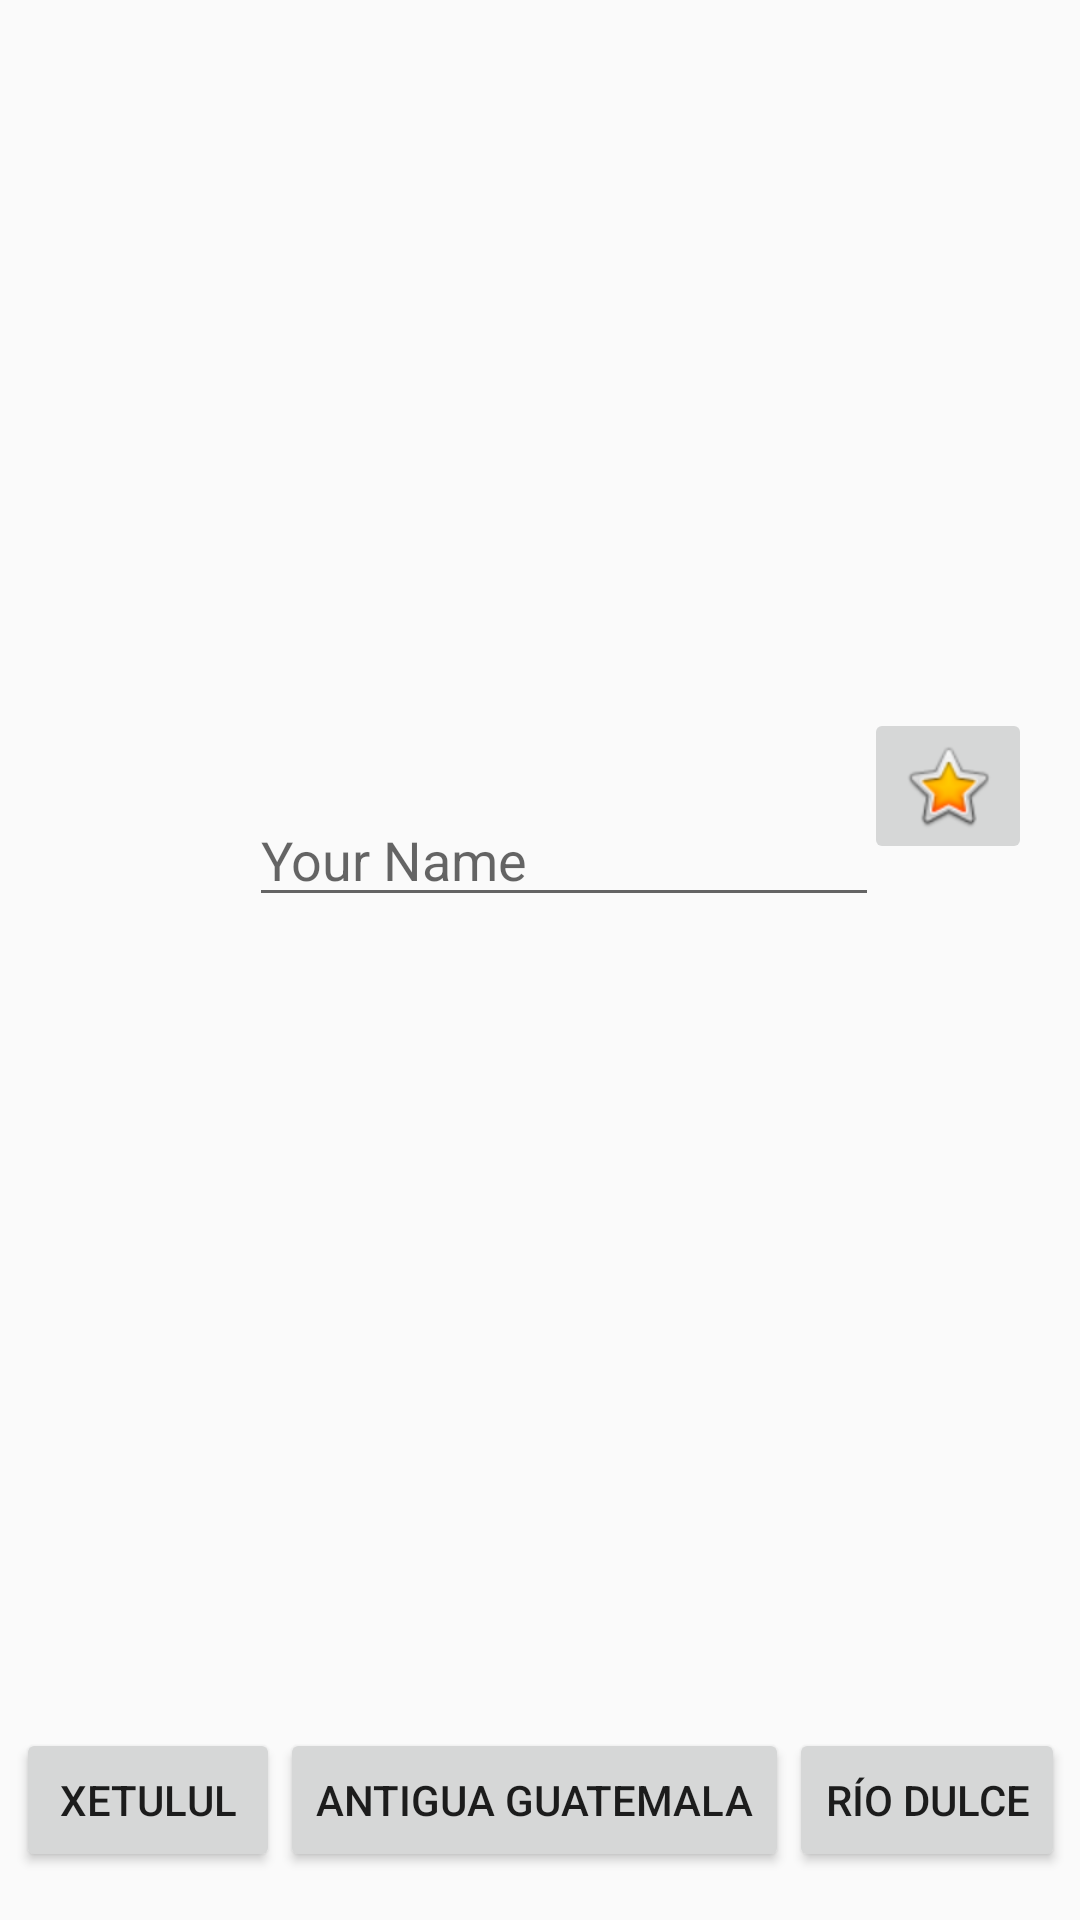

Android layout source for this screen:
<!-- AndroidManifest.xml: application theme AppTheme -->
<!-- res/layout/guatemala_fragment.xml -->
<?xml version="1.0" encoding="utf-8"?>
<layout xmlns:tools="http://schemas.android.com/tools"
    xmlns:app="http://schemas.android.com/apk/res-auto"
    xmlns:android="http://schemas.android.com/apk/res/android"
    tools:context="com.example.guatemalalaboratorio4.GuatemalaFragment">

    <androidx.constraintlayout.widget.ConstraintLayout
        android:id="@+id/guatemalaFragment"
        android:layout_width="match_parent"
        android:layout_height="match_parent">


        <ImageView
            android:id="@+id/imageView"
            android:layout_width="0dp"
            android:layout_height="wrap_content"
            android:contentDescription="@string/castillo_san_felipe"
            android:scaleType="centerCrop"
            app:layout_constraintBottom_toTopOf="@+id/oldGuatemalaBut"
            app:layout_constraintEnd_toEndOf="parent"
            app:layout_constraintHorizontal_bias="0.0"
            app:layout_constraintStart_toStartOf="parent"
            app:layout_constraintTop_toTopOf="parent"
            app:layout_constraintVertical_bias="0.0"
            app:srcCompat="@drawable/castillo_san_felipe" />

        <ImageButton
            android:id="@+id/imageButton"
            android:layout_width="wrap_content"
            android:layout_height="wrap_content"
            android:layout_marginTop="236dp"
            android:layout_marginEnd="16dp"
            android:contentDescription="@string/buttonstar"
            app:layout_constraintEnd_toEndOf="parent"
            app:layout_constraintTop_toTopOf="@+id/imageView"
            app:srcCompat="@android:drawable/btn_star_big_on" />

        <TextView
            android:id="@+id/nameText"
            style="robot18"
            android:layout_width="wrap_content"
            android:layout_height="wrap_content"
            android:layout_marginStart="64dp"
            android:layout_marginEnd="32dp"
            android:text="@string/nombre"
            app:layout_constraintBottom_toBottomOf="@+id/writeText"
            app:layout_constraintEnd_toStartOf="@+id/writeText"
            app:layout_constraintStart_toStartOf="parent"
            app:layout_constraintTop_toTopOf="@+id/writeText"
            app:layout_constraintVertical_bias="0.576"
            tools:visibility="visible" />

        <EditText
            android:id="@+id/writeText"
            style="robot18"
            android:layout_width="wrap_content"
            android:layout_height="wrap_content"
            android:layout_margin="8dp"
            android:layout_marginStart="16dp"
            android:ems="10"
            android:hint="@string/your_name"
            android:inputType="textPersonName"
            app:layout_constraintBottom_toTopOf="@+id/oldGuatemalaBut"
            app:layout_constraintEnd_toEndOf="parent"
            app:layout_constraintHorizontal_bias="0.56"
            app:layout_constraintStart_toStartOf="parent"
            app:layout_constraintTop_toBottomOf="@+id/imageView"
            app:layout_constraintVertical_bias="0.494"
            tools:ignore="Autofill"
            tools:visibility="visible" />

        <TextView
            android:id="@+id/copyText"
            style="robot18"
            android:layout_width="wrap_content"
            android:layout_height="wrap_content"
            app:layout_constraintBottom_toTopOf="@+id/oldGuatemalaBut"
            app:layout_constraintEnd_toEndOf="parent"
            app:layout_constraintStart_toStartOf="parent"
            app:layout_constraintTop_toBottomOf="@+id/imageView"
            tools:visibility="gone" />

        <Button
            android:id="@+id/xetululBut"
            style="robot18"
            android:layout_width="wrap_content"
            android:layout_height="wrap_content"
            android:layout_marginStart="16dp"
            android:layout_marginBottom="16dp"
            android:text="@string/xetulul"
            app:layout_constraintBottom_toBottomOf="parent"
            app:layout_constraintEnd_toStartOf="@+id/oldGuatemalaBut"
            app:layout_constraintHorizontal_bias="0.5"
            app:layout_constraintStart_toStartOf="parent" />

        <Button
            android:id="@+id/oldGuatemalaBut"
            style="robot18"
            android:layout_width="wrap_content"
            android:layout_height="wrap_content"
            android:layout_marginBottom="16dp"
            android:text="@string/antigua_guatemala"
            app:layout_constraintBottom_toBottomOf="parent"
            app:layout_constraintEnd_toStartOf="@+id/rioDulceBut"
            app:layout_constraintHorizontal_bias="0.5"
            app:layout_constraintStart_toEndOf="@+id/xetululBut" />

        <Button
            android:id="@+id/rioDulceBut"
            style="robot18"
            android:layout_width="wrap_content"
            android:layout_height="wrap_content"
            android:layout_marginEnd="16dp"
            android:layout_marginBottom="16dp"
            android:text="@string/r_o_dulce"
            app:layout_constraintBottom_toBottomOf="parent"
            app:layout_constraintEnd_toEndOf="parent"
            app:layout_constraintHorizontal_bias="0.5"
            app:layout_constraintStart_toEndOf="@+id/oldGuatemalaBut" />

    </androidx.constraintlayout.widget.ConstraintLayout>
</layout>
<!-- resources referenced by this layout -->
<resources>
  <string name="antigua_guatemala">Antigua Guatemala</string>
  <string name="buttonstar">buttonStar</string>
  <string name="castillo_san_felipe">Castillo San Felipe</string>
  <string name="nombre">Nombre</string>
  <string name="r_o_dulce">Río Dulce</string>
  <string name="xetulul">Xetulul</string>
  <string name="your_name">Your Name</string>
  <style name="AppTheme" parent="Theme.AppCompat.Light.DarkActionBar">
          
          <item name="colorPrimary">@color/colorPrimary</item>
          <item name="colorPrimaryDark">@color/colorPrimaryDark</item>
          <item name="colorAccent">@color/colorAccent</item>
      </style>
  <!-- not gathered from this repository: default colours our renderer supplied (Android Studio template values) -->
  <color name="colorPrimary">#FF6200EE</color>
  <color name="colorPrimaryDark">#FF3700B3</color>
  <color name="colorAccent">#FF03DAC5</color>
</resources>
